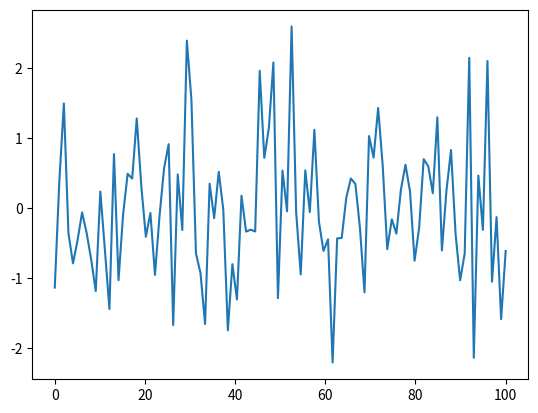

Reproduce this figure in Python.
import  numpy as np
import matplotlib.pyplot as plt
x = np.linspace(0,100,100)
np.random.seed(111)
y1 = np.random.normal(0,1,100)
# y1 = np.linalg.norm(y1,ord = 2)

plt.plot(x,y1)
plt.show()
